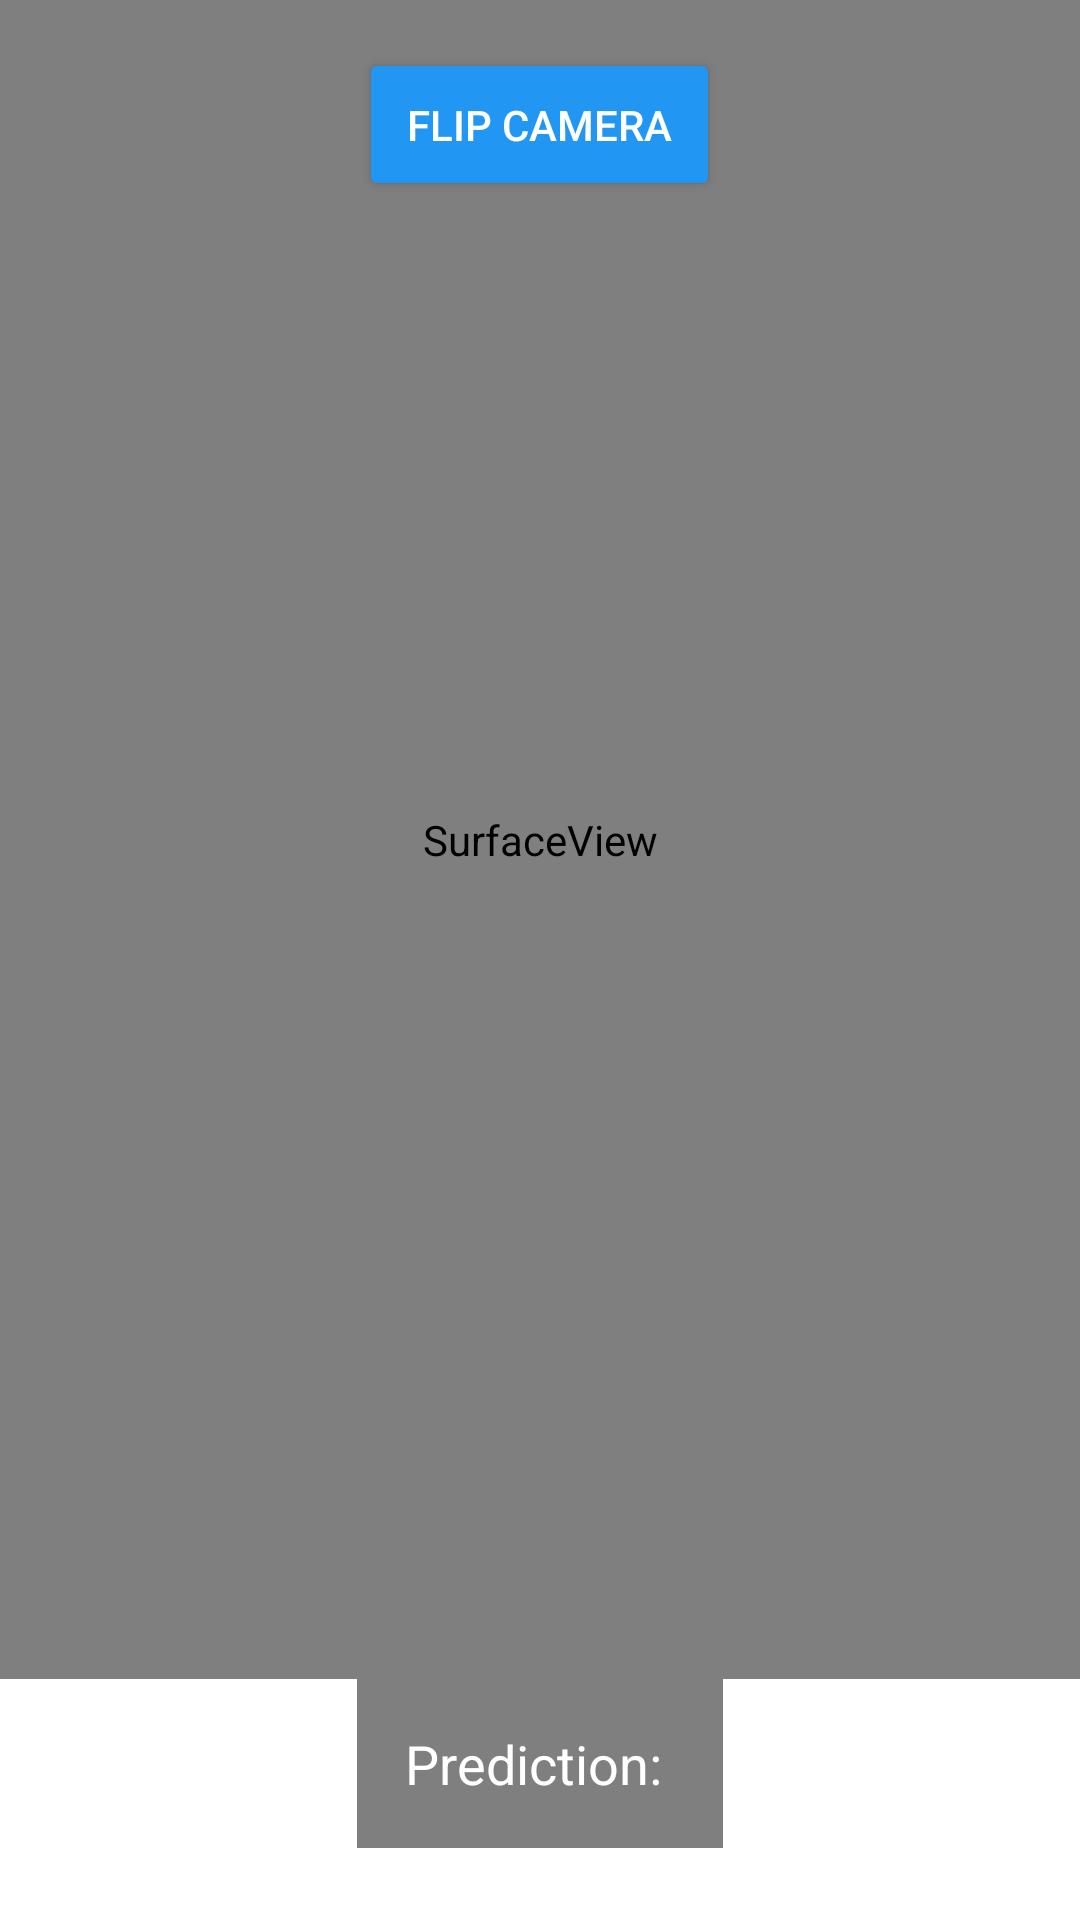

Layout XML and referenced resources for this Android screen:
<!-- AndroidManifest.xml: application theme Theme.MainActivity -->
<!-- res/layout/activity_camera.xml -->
<RelativeLayout xmlns:android="http://schemas.android.com/apk/res/android"
    android:layout_width="match_parent"
    android:layout_height="match_parent">

    
    <FrameLayout
        android:layout_width="match_parent"
        android:layout_height="match_parent"
        android:layout_above="@+id/predictionTextView">

        <SurfaceView
            android:id="@+id/surfaceView"
            android:layout_width="match_parent"
            android:layout_height="match_parent"
            android:layout_gravity="center" />
    </FrameLayout>

    
    <Button
        android:id="@+id/btnSwitchCamera"
        android:layout_width="wrap_content"
        android:layout_height="wrap_content"
        android:layout_alignParentTop="true"
        android:layout_centerHorizontal="true"
        android:text="Flip Camera"
        android:padding="16dp"
        android:layout_marginTop="16dp"
        android:backgroundTint="#2196F3"
        android:textColor="@android:color/white"
        android:onClick="switchCamera" />

    
    <TextView
        android:id="@+id/predictionTextView"
        android:layout_width="wrap_content"
        android:layout_height="wrap_content"
        android:layout_alignParentBottom="true"
        android:layout_centerHorizontal="true"
        android:layout_marginBottom="24dp"
        android:background="#80000000"
        android:padding="16dp"
        android:text="Prediction: "
        android:textColor="@android:color/white"
        android:textSize="18sp" />

</RelativeLayout>
<!-- resources referenced by this layout -->
<resources>
  <style name="Theme.MainActivity" parent="Base.Theme.MainActivity" />
  <style name="Base.Theme.MainActivity" parent="Theme.Material3.DayNight.NoActionBar">
          
          <item name="colorPrimary">@color/lavender</item>
          <item name="colorPrimaryContainer">@color/primary_dark</item>
          <item name="colorPrimaryVariant">@color/lavender</item>
  
  
  
          
          <item name="colorSecondary">@color/accent</item>
          <item name="colorSecondaryContainer">#0D8C6A</item> 
  
          
          <item name="android:windowBackground">@color/surface</item>
          <item name="colorSurface">@color/surface</item>
          <item name="colorSurfaceVariant">@color/background</item>
  
          
          <item name="colorOnPrimary">@color/on_primary</item>
          <item name="colorOnSecondary">@color/on_primary</item>
          <item name="colorOnSurface">@color/on_primary</item>
          <item name="colorOnBackground">@color/on_primary</item>
  
          
          <item name="textAppearanceHeadlineSmall">@style/TextAppearance.MyApp.HeadlineSmall</item>
          <item name="textAppearanceBodyLarge">@style/TextAppearance.MyApp.BodyLarge</item>
  
          
          <item name="materialButtonStyle">@style/Widget.MyApp.Button</item>
      </style>
  <color name="lavender">#8692f7</color>
  <color name="primary_dark">#0039CB</color>
  <color name="accent">#FF4081</color>
  <color name="surface">#FFFFFF</color>
  <color name="background">#FAFAFA</color>
  <color name="on_primary">#FFFFFF</color>
  <style name="TextAppearance.MyApp.HeadlineSmall" parent="TextAppearance.Material3.HeadlineSmall">
          <item name="android:textColor">@color/text_primary</item>
          <item name="android:textSize">24sp</item>
      </style>
  <style name="TextAppearance.MyApp.BodyLarge" parent="TextAppearance.Material3.BodyLarge">
          <item name="android:textColor">@color/on_primary</item>
          <item name="android:textSize">16sp</item>
      </style>
  <style name="Widget.MyApp.Button" parent="Widget.Material3.Button">
          <item name="backgroundTint">@color/primary</item>
          <item name="android:textColor">@color/on_primary</item>
          <item name="cornerRadius">16dp</item> 
      </style>
  <color name="text_primary">#212121</color>
  <color name="primary">#2979FF</color>
</resources>
